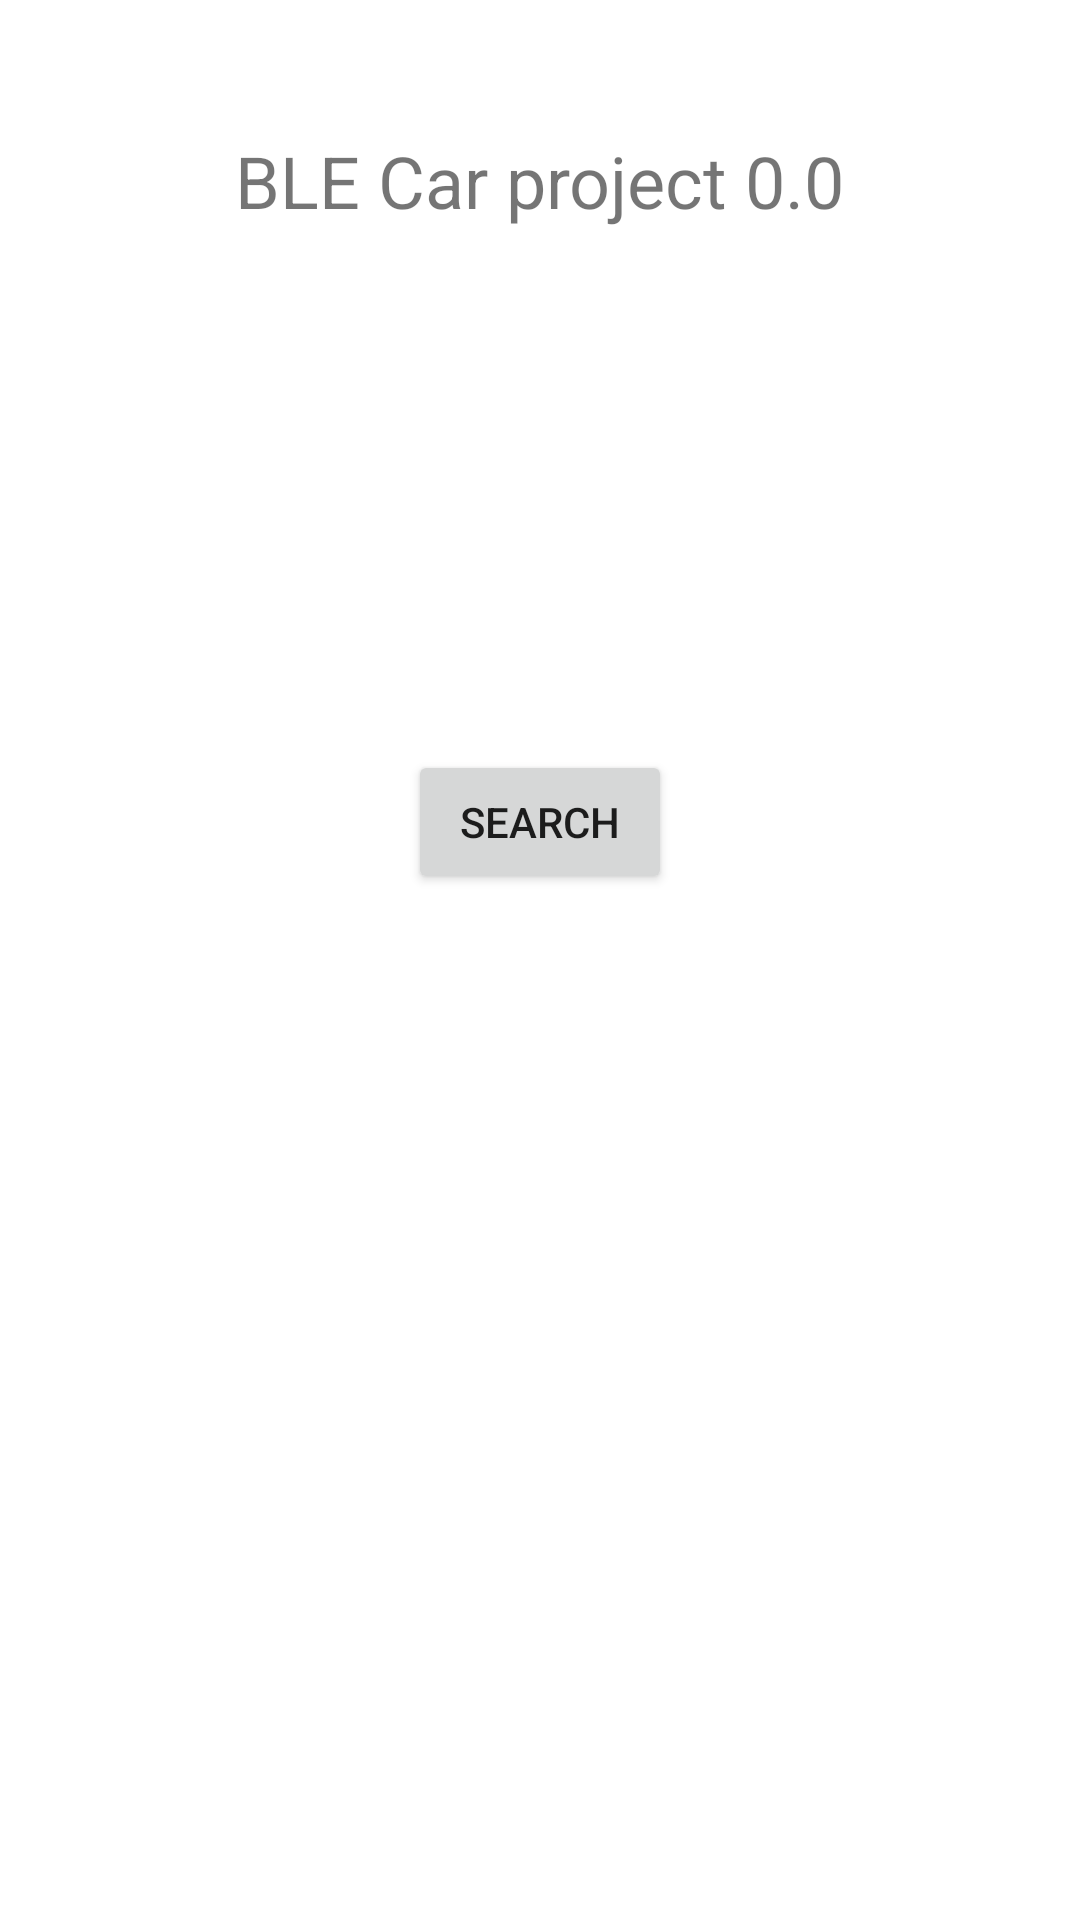

Produce the Android XML layout that renders to this screen, including the resource entries it uses.
<!-- AndroidManifest.xml: application theme Theme.Bt_car_android -->
<!-- res/layout/connect_layout.xml -->
<?xml version="1.0" encoding="utf-8"?>
<androidx.constraintlayout.widget.ConstraintLayout xmlns:android="http://schemas.android.com/apk/res/android"
    xmlns:app="http://schemas.android.com/apk/res-auto"
    xmlns:tools="http://schemas.android.com/tools"
    android:layout_width="match_parent"
    android:layout_height="match_parent">

    <Button
        android:id="@+id/btn_search"
        android:layout_width="wrap_content"
        android:layout_height="wrap_content"
        android:layout_marginStart="159dp"
        android:layout_marginEnd="159dp"
        android:layout_marginBottom="342dp"
        android:text="Search"
        app:layout_constraintBottom_toBottomOf="parent"
        app:layout_constraintEnd_toEndOf="parent"
        app:layout_constraintStart_toStartOf="parent" />

    <TextView
        android:id="@+id/txt_title"
        android:layout_width="wrap_content"
        android:layout_height="wrap_content"
        android:layout_marginStart="104dp"
        android:layout_marginTop="44dp"
        android:layout_marginEnd="104dp"
        android:text="BLE Car project 0.0"
        android:textSize="24sp"
        app:layout_constraintEnd_toEndOf="parent"
        app:layout_constraintStart_toStartOf="parent"
        app:layout_constraintTop_toTopOf="parent" />

    <TextView
        android:id="@+id/txt_search_error"
        android:layout_width="wrap_content"
        android:layout_height="wrap_content"
        android:layout_marginStart="205dp"
        android:layout_marginEnd="206dp"
        android:layout_marginBottom="316dp"
        app:layout_constraintBottom_toBottomOf="parent"
        app:layout_constraintEnd_toEndOf="parent"
        app:layout_constraintStart_toStartOf="parent" />
</androidx.constraintlayout.widget.ConstraintLayout>
<!-- resources referenced by this layout -->
<resources>
  <style name="Theme.Bt_car_android" parent="Theme.MaterialComponents.DayNight.DarkActionBar">
          
          <item name="colorPrimary">@color/purple_500</item>
          <item name="colorPrimaryVariant">@color/purple_700</item>
          <item name="colorOnPrimary">@color/white</item>
          
          <item name="colorSecondary">@color/teal_200</item>
          <item name="colorSecondaryVariant">@color/teal_700</item>
          <item name="colorOnSecondary">@color/black</item>
          
          <item name="android:statusBarColor">?attr/colorPrimaryVariant</item>
          
      </style>
  <color name="purple_500">#FF6200EE</color>
  <color name="purple_700">#FF3700B3</color>
  <color name="white">#FFFFFFFF</color>
  <color name="teal_200">#FF03DAC5</color>
  <color name="teal_700">#FF018786</color>
  <color name="black">#FF000000</color>
</resources>
